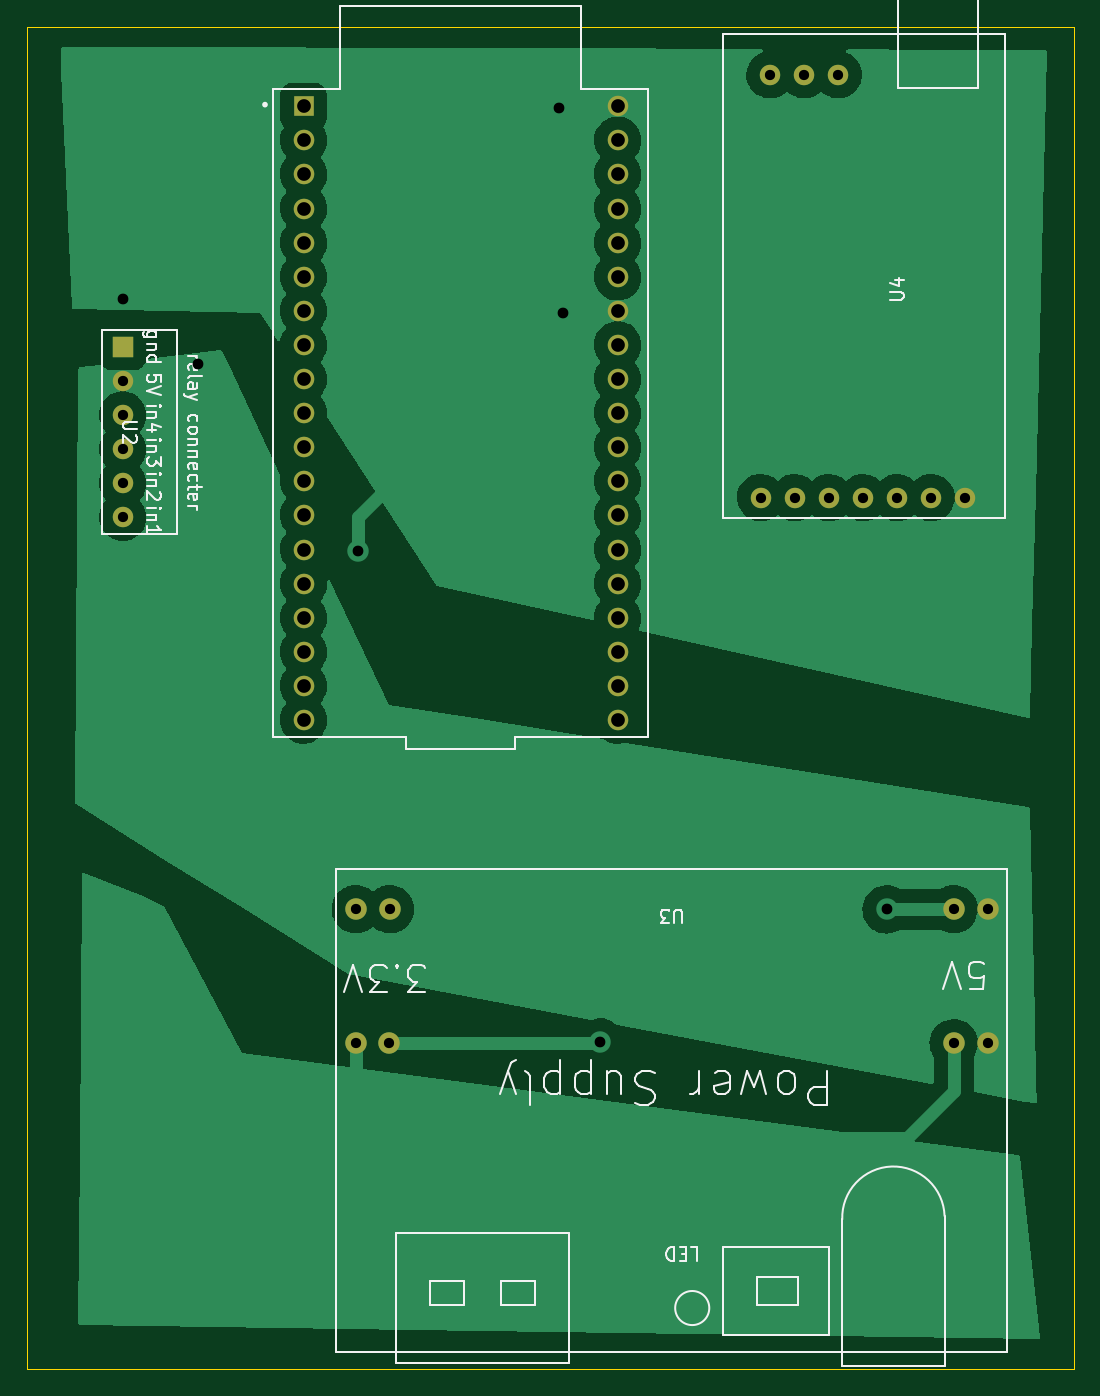
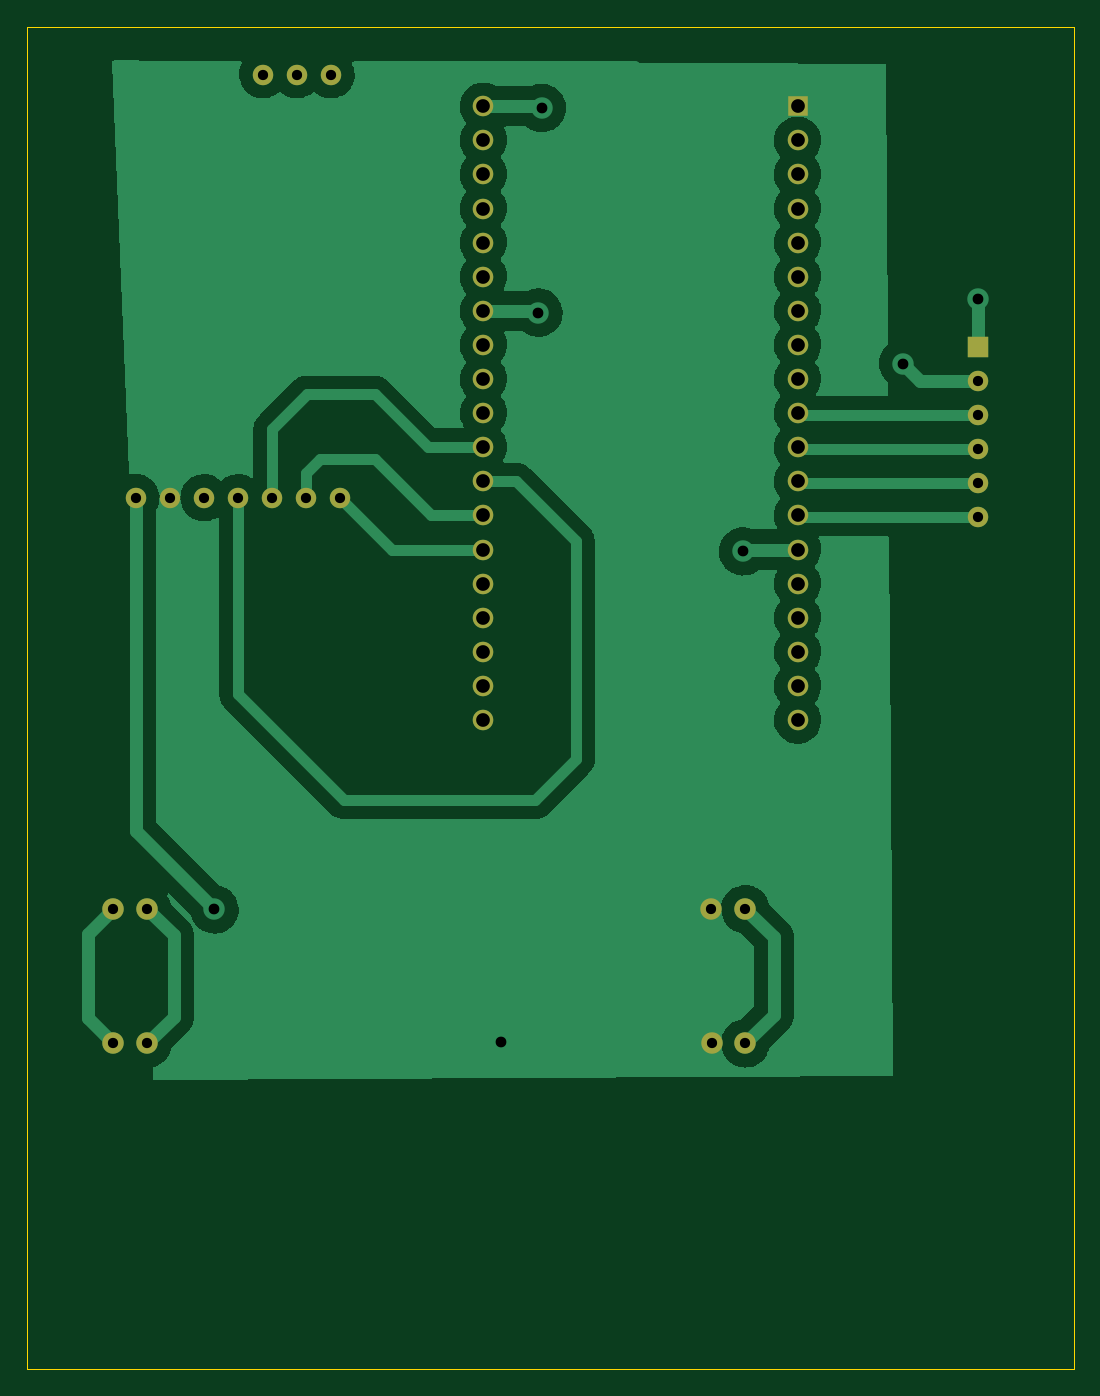
Circuit board: 11 layer files. Board 78.0 x 100.0 mm.
- bottom_copper: esp32-B_Cu.gbr (80342 bytes)
- bottom_mask: esp32-B_Mask.gbr (2226 bytes)
- paste: esp32-B_Paste.gbr (452 bytes)
- bottom_silk: esp32-B_Silkscreen.gbr (453 bytes)
- outline: esp32-Edge_Cuts.gbr (686 bytes)
- top_copper: esp32-F_Cu.gbr (80099 bytes)
- top_mask: esp32-F_Mask.gbr (2226 bytes)
- paste: esp32-F_Paste.gbr (452 bytes)
- top_silk: esp32-F_Silkscreen.gbr (18784 bytes)
- drill: esp32-NPTH.drl (272 bytes)
- drill: esp32-PTH.drl (1525 bytes)

=== bottom_copper: esp32-B_Cu.gbr (80342 bytes, source omitted) ===
=== bottom_mask: esp32-B_Mask.gbr ===
%TF.GenerationSoftware,KiCad,Pcbnew,(6.0.8)*%
%TF.CreationDate,2022-11-01T22:15:49+07:00*%
%TF.ProjectId,esp32,65737033-322e-46b6-9963-61645f706362,rev?*%
%TF.SameCoordinates,Original*%
%TF.FileFunction,Soldermask,Bot*%
%TF.FilePolarity,Negative*%
%FSLAX46Y46*%
G04 Gerber Fmt 4.6, Leading zero omitted, Abs format (unit mm)*
G04 Created by KiCad (PCBNEW (6.0.8)) date 2022-11-01 22:15:49*
%MOMM*%
%LPD*%
G01*
G04 APERTURE LIST*
%ADD10C,1.524000*%
%ADD11C,1.600000*%
%ADD12R,1.524000X1.524000*%
%ADD13R,1.530000X1.530000*%
%ADD14C,1.530000*%
G04 APERTURE END LIST*
D10*
%TO.C,U4*%
X179847000Y-78801000D03*
X182387000Y-78801000D03*
X184927000Y-78801000D03*
X187467000Y-78801000D03*
X190007000Y-78801000D03*
X192547000Y-78801000D03*
X195087000Y-78801000D03*
X185627000Y-47301000D03*
X183087000Y-47301000D03*
X180547000Y-47301000D03*
%TD*%
D11*
%TO.C,U3*%
X152146000Y-119450000D03*
X152228000Y-109450000D03*
X194228000Y-109450000D03*
X149688000Y-109450000D03*
X149688000Y-119450000D03*
X194228000Y-119450000D03*
X196768000Y-109450000D03*
X196768000Y-119450000D03*
%TD*%
D12*
%TO.C,U2*%
X132334000Y-67564000D03*
D10*
X132334000Y-70104000D03*
X132334000Y-72644000D03*
X132334000Y-75184000D03*
X132334000Y-77724000D03*
X132334000Y-80264000D03*
%TD*%
D13*
%TO.C,U1*%
X145798500Y-49650000D03*
D14*
X145798500Y-52190000D03*
X145798500Y-54730000D03*
X145798500Y-57270000D03*
X145798500Y-59810000D03*
X145798500Y-62350000D03*
X145798500Y-64890000D03*
X145798500Y-67430000D03*
X145798500Y-69970000D03*
X145798500Y-72510000D03*
X145798500Y-75050000D03*
X145798500Y-77590000D03*
X145798500Y-80130000D03*
X145798500Y-82670000D03*
X145798500Y-85210000D03*
X145798500Y-87750000D03*
X145798500Y-90290000D03*
X145798500Y-92830000D03*
X145798500Y-95370000D03*
X169198500Y-95370000D03*
X169198500Y-92830000D03*
X169198500Y-90290000D03*
X169198500Y-87750000D03*
X169198500Y-85210000D03*
X169198500Y-82670000D03*
X169198500Y-80130000D03*
X169198500Y-77590000D03*
X169198500Y-75050000D03*
X169198500Y-72510000D03*
X169198500Y-69970000D03*
X169198500Y-67430000D03*
X169198500Y-64890000D03*
X169198500Y-62350000D03*
X169198500Y-59810000D03*
X169198500Y-57270000D03*
X169198500Y-54730000D03*
X169198500Y-52190000D03*
X169198500Y-49650000D03*
%TD*%
M02*

=== paste: esp32-B_Paste.gbr ===
%TF.GenerationSoftware,KiCad,Pcbnew,(6.0.8)*%
%TF.CreationDate,2022-11-01T22:15:49+07:00*%
%TF.ProjectId,esp32,65737033-322e-46b6-9963-61645f706362,rev?*%
%TF.SameCoordinates,Original*%
%TF.FileFunction,Paste,Bot*%
%TF.FilePolarity,Positive*%
%FSLAX46Y46*%
G04 Gerber Fmt 4.6, Leading zero omitted, Abs format (unit mm)*
G04 Created by KiCad (PCBNEW (6.0.8)) date 2022-11-01 22:15:49*
%MOMM*%
%LPD*%
G01*
G04 APERTURE LIST*
G04 APERTURE END LIST*
M02*

=== bottom_silk: esp32-B_Silkscreen.gbr ===
%TF.GenerationSoftware,KiCad,Pcbnew,(6.0.8)*%
%TF.CreationDate,2022-11-01T22:15:49+07:00*%
%TF.ProjectId,esp32,65737033-322e-46b6-9963-61645f706362,rev?*%
%TF.SameCoordinates,Original*%
%TF.FileFunction,Legend,Bot*%
%TF.FilePolarity,Positive*%
%FSLAX46Y46*%
G04 Gerber Fmt 4.6, Leading zero omitted, Abs format (unit mm)*
G04 Created by KiCad (PCBNEW (6.0.8)) date 2022-11-01 22:15:49*
%MOMM*%
%LPD*%
G01*
G04 APERTURE LIST*
G04 APERTURE END LIST*
M02*

=== outline: esp32-Edge_Cuts.gbr ===
%TF.GenerationSoftware,KiCad,Pcbnew,(6.0.8)*%
%TF.CreationDate,2022-11-01T22:15:49+07:00*%
%TF.ProjectId,esp32,65737033-322e-46b6-9963-61645f706362,rev?*%
%TF.SameCoordinates,Original*%
%TF.FileFunction,Profile,NP*%
%FSLAX46Y46*%
G04 Gerber Fmt 4.6, Leading zero omitted, Abs format (unit mm)*
G04 Created by KiCad (PCBNEW (6.0.8)) date 2022-11-01 22:15:49*
%MOMM*%
%LPD*%
G01*
G04 APERTURE LIST*
%TA.AperFunction,Profile*%
%ADD10C,0.100000*%
%TD*%
G04 APERTURE END LIST*
D10*
X125200000Y-43726000D02*
X203200000Y-43726000D01*
X203200000Y-43726000D02*
X203200000Y-143726000D01*
X203200000Y-143726000D02*
X125200000Y-143726000D01*
X125200000Y-143726000D02*
X125200000Y-43726000D01*
M02*

=== top_copper: esp32-F_Cu.gbr (80099 bytes, source omitted) ===
=== top_mask: esp32-F_Mask.gbr ===
%TF.GenerationSoftware,KiCad,Pcbnew,(6.0.8)*%
%TF.CreationDate,2022-11-01T22:15:49+07:00*%
%TF.ProjectId,esp32,65737033-322e-46b6-9963-61645f706362,rev?*%
%TF.SameCoordinates,Original*%
%TF.FileFunction,Soldermask,Top*%
%TF.FilePolarity,Negative*%
%FSLAX46Y46*%
G04 Gerber Fmt 4.6, Leading zero omitted, Abs format (unit mm)*
G04 Created by KiCad (PCBNEW (6.0.8)) date 2022-11-01 22:15:49*
%MOMM*%
%LPD*%
G01*
G04 APERTURE LIST*
%ADD10C,1.524000*%
%ADD11C,1.600000*%
%ADD12R,1.524000X1.524000*%
%ADD13R,1.530000X1.530000*%
%ADD14C,1.530000*%
G04 APERTURE END LIST*
D10*
%TO.C,U4*%
X179847000Y-78801000D03*
X182387000Y-78801000D03*
X184927000Y-78801000D03*
X187467000Y-78801000D03*
X190007000Y-78801000D03*
X192547000Y-78801000D03*
X195087000Y-78801000D03*
X185627000Y-47301000D03*
X183087000Y-47301000D03*
X180547000Y-47301000D03*
%TD*%
D11*
%TO.C,U3*%
X152146000Y-119450000D03*
X152228000Y-109450000D03*
X194228000Y-109450000D03*
X149688000Y-109450000D03*
X149688000Y-119450000D03*
X194228000Y-119450000D03*
X196768000Y-109450000D03*
X196768000Y-119450000D03*
%TD*%
D12*
%TO.C,U2*%
X132334000Y-67564000D03*
D10*
X132334000Y-70104000D03*
X132334000Y-72644000D03*
X132334000Y-75184000D03*
X132334000Y-77724000D03*
X132334000Y-80264000D03*
%TD*%
D13*
%TO.C,U1*%
X145798500Y-49650000D03*
D14*
X145798500Y-52190000D03*
X145798500Y-54730000D03*
X145798500Y-57270000D03*
X145798500Y-59810000D03*
X145798500Y-62350000D03*
X145798500Y-64890000D03*
X145798500Y-67430000D03*
X145798500Y-69970000D03*
X145798500Y-72510000D03*
X145798500Y-75050000D03*
X145798500Y-77590000D03*
X145798500Y-80130000D03*
X145798500Y-82670000D03*
X145798500Y-85210000D03*
X145798500Y-87750000D03*
X145798500Y-90290000D03*
X145798500Y-92830000D03*
X145798500Y-95370000D03*
X169198500Y-95370000D03*
X169198500Y-92830000D03*
X169198500Y-90290000D03*
X169198500Y-87750000D03*
X169198500Y-85210000D03*
X169198500Y-82670000D03*
X169198500Y-80130000D03*
X169198500Y-77590000D03*
X169198500Y-75050000D03*
X169198500Y-72510000D03*
X169198500Y-69970000D03*
X169198500Y-67430000D03*
X169198500Y-64890000D03*
X169198500Y-62350000D03*
X169198500Y-59810000D03*
X169198500Y-57270000D03*
X169198500Y-54730000D03*
X169198500Y-52190000D03*
X169198500Y-49650000D03*
%TD*%
M02*

=== paste: esp32-F_Paste.gbr ===
%TF.GenerationSoftware,KiCad,Pcbnew,(6.0.8)*%
%TF.CreationDate,2022-11-01T22:15:49+07:00*%
%TF.ProjectId,esp32,65737033-322e-46b6-9963-61645f706362,rev?*%
%TF.SameCoordinates,Original*%
%TF.FileFunction,Paste,Top*%
%TF.FilePolarity,Positive*%
%FSLAX46Y46*%
G04 Gerber Fmt 4.6, Leading zero omitted, Abs format (unit mm)*
G04 Created by KiCad (PCBNEW (6.0.8)) date 2022-11-01 22:15:49*
%MOMM*%
%LPD*%
G01*
G04 APERTURE LIST*
G04 APERTURE END LIST*
M02*

=== top_silk: esp32-F_Silkscreen.gbr (18784 bytes, source omitted) ===
=== drill: esp32-NPTH.drl ===
M48
; DRILL file {KiCad (6.0.8)} date Tue Nov  1 22:15:51 2022
; FORMAT={-:-/ absolute / inch / decimal}
; #@! TF.CreationDate,2022-11-01T22:15:51+07:00
; #@! TF.GenerationSoftware,Kicad,Pcbnew,(6.0.8)
; #@! TF.FileFunction,NonPlated,1,2,NPTH
FMAT,2
INCH
%
G90
G05
T0
M30

=== drill: esp32-PTH.drl ===
M48
; DRILL file {KiCad (6.0.8)} date Tue Nov  1 22:15:51 2022
; FORMAT={-:-/ absolute / inch / decimal}
; #@! TF.CreationDate,2022-11-01T22:15:51+07:00
; #@! TF.GenerationSoftware,Kicad,Pcbnew,(6.0.8)
; #@! TF.FileFunction,Plated,1,2,PTH
FMAT,2
INCH
; #@! TA.AperFunction,Plated,PTH,ComponentDrill
T1C0.0300
; #@! TA.AperFunction,Plated,PTH,ViaDrill
T2C0.0315
; #@! TA.AperFunction,Plated,PTH,ComponentDrill
T3C0.0402
%
G90
G05
T1
X5.21Y-2.76
X5.21Y-2.86
X5.21Y-2.96
X5.21Y-3.06
X5.21Y-3.16
X5.8932Y-4.3091
X5.8932Y-4.7028
X5.99Y-4.7028
X5.9932Y-4.3091
X7.0806Y-3.1024
X7.1081Y-1.8622
X7.1806Y-3.1024
X7.2081Y-1.8622
X7.2806Y-3.1024
X7.3081Y-1.8622
X7.3806Y-3.1024
X7.4806Y-3.1024
X7.5806Y-3.1024
X7.6468Y-4.3091
X7.6468Y-4.7028
X7.6806Y-3.1024
X7.7468Y-4.3091
X7.7468Y-4.7028
T2
X5.21Y-2.52
X5.43Y-2.71
X5.9Y-3.26
X6.49Y-1.96
X6.5Y-2.56
X6.61Y-4.7
X7.45Y-4.31
T3
X5.7401Y-1.9547
X5.7401Y-2.0547
X5.7401Y-2.1547
X5.7401Y-2.2547
X5.7401Y-2.3547
X5.7401Y-2.4547
X5.7401Y-2.5547
X5.7401Y-2.6547
X5.7401Y-2.7547
X5.7401Y-2.8547
X5.7401Y-2.9547
X5.7401Y-3.0547
X5.7401Y-3.1547
X5.7401Y-3.2547
X5.7401Y-3.3547
X5.7401Y-3.4547
X5.7401Y-3.5547
X5.7401Y-3.6547
X5.7401Y-3.7547
X6.6614Y-1.9547
X6.6614Y-2.0547
X6.6614Y-2.1547
X6.6614Y-2.2547
X6.6614Y-2.3547
X6.6614Y-2.4547
X6.6614Y-2.5547
X6.6614Y-2.6547
X6.6614Y-2.7547
X6.6614Y-2.8547
X6.6614Y-2.9547
X6.6614Y-3.0547
X6.6614Y-3.1547
X6.6614Y-3.2547
X6.6614Y-3.3547
X6.6614Y-3.4547
X6.6614Y-3.5547
X6.6614Y-3.6547
X6.6614Y-3.7547
T1
G00X5.21Y-2.66
M15
G01X5.21Y-2.66
M16
G05
T0
M30

